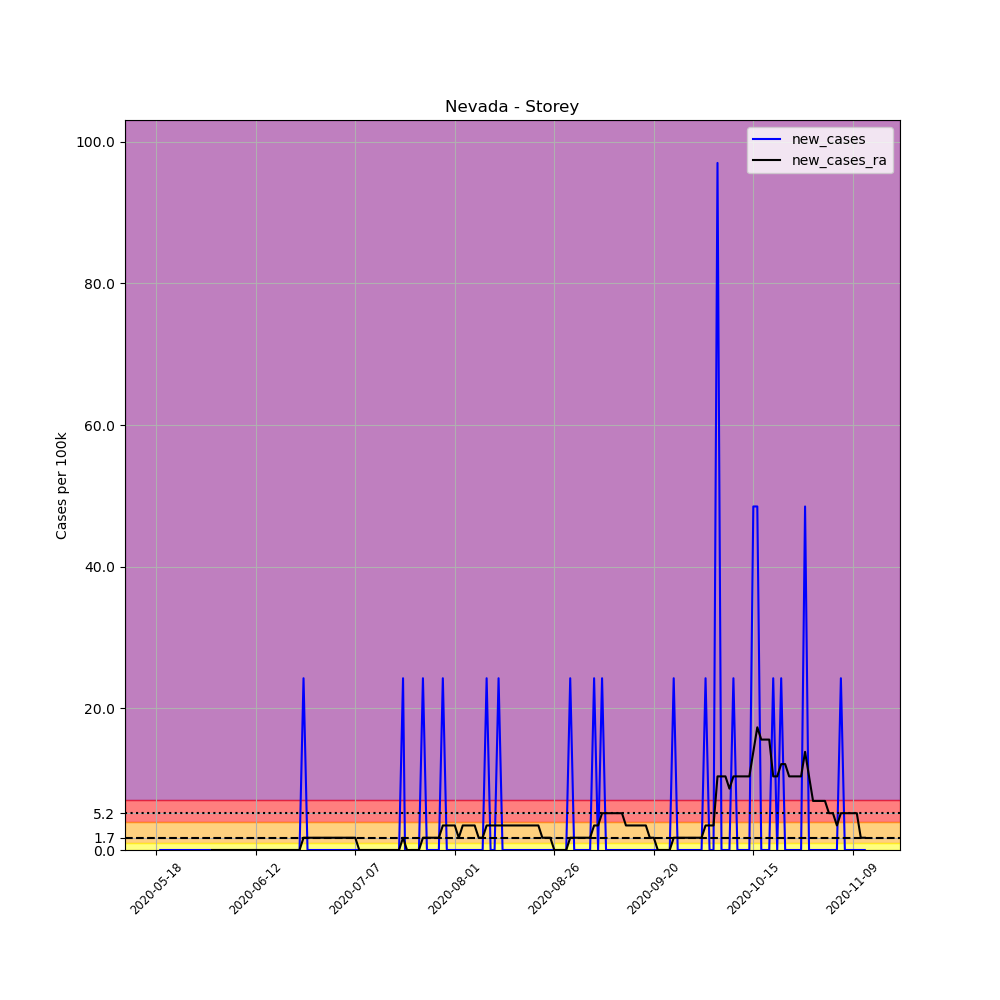

Values plotted in this chart, from the file beside it:
, date, county, state, fips, cases, deaths, COUNTY, STNAME, CTYNAME, POPESTIMATE2019, per_100k, new_cases, new_cases_ra
671513, 2020-05-18, Storey, Nevada, 32029, 1, 0, 29, Nevada, Storey, 4123, 24.25, , 
671514, 2020-05-19, Storey, Nevada, 32029, 1, 0, 29, Nevada, Storey, 4123, 24.25, 0.0, 
671515, 2020-05-20, Storey, Nevada, 32029, 1, 0, 29, Nevada, Storey, 4123, 24.25, 0.0, 
671516, 2020-05-21, Storey, Nevada, 32029, 1, 0, 29, Nevada, Storey, 4123, 24.25, 0.0, 
671517, 2020-05-22, Storey, Nevada, 32029, 1, 0, 29, Nevada, Storey, 4123, 24.25, 0.0, 
671518, 2020-05-23, Storey, Nevada, 32029, 1, 0, 29, Nevada, Storey, 4123, 24.25, 0.0, 
671519, 2020-05-24, Storey, Nevada, 32029, 1, 0, 29, Nevada, Storey, 4123, 24.25, 0.0, 
671520, 2020-05-25, Storey, Nevada, 32029, 1, 0, 29, Nevada, Storey, 4123, 24.25, 0.0, 
671521, 2020-05-26, Storey, Nevada, 32029, 1, 0, 29, Nevada, Storey, 4123, 24.25, 0.0, 
671522, 2020-05-27, Storey, Nevada, 32029, 1, 0, 29, Nevada, Storey, 4123, 24.25, 0.0, 
671523, 2020-05-28, Storey, Nevada, 32029, 1, 0, 29, Nevada, Storey, 4123, 24.25, 0.0, 
671524, 2020-05-29, Storey, Nevada, 32029, 1, 0, 29, Nevada, Storey, 4123, 24.25, 0.0, 
671525, 2020-05-30, Storey, Nevada, 32029, 1, 0, 29, Nevada, Storey, 4123, 24.25, 0.0, 
671526, 2020-05-31, Storey, Nevada, 32029, 1, 0, 29, Nevada, Storey, 4123, 24.25, 0.0, 
671527, 2020-06-01, Storey, Nevada, 32029, 1, 0, 29, Nevada, Storey, 4123, 24.25, 0.0, 0.0
671528, 2020-06-02, Storey, Nevada, 32029, 1, 0, 29, Nevada, Storey, 4123, 24.25, 0.0, 0.0
671529, 2020-06-03, Storey, Nevada, 32029, 1, 0, 29, Nevada, Storey, 4123, 24.25, 0.0, 0.0
671530, 2020-06-04, Storey, Nevada, 32029, 1, 0, 29, Nevada, Storey, 4123, 24.25, 0.0, 0.0
671531, 2020-06-05, Storey, Nevada, 32029, 1, 0, 29, Nevada, Storey, 4123, 24.25, 0.0, 0.0
671532, 2020-06-06, Storey, Nevada, 32029, 1, 0, 29, Nevada, Storey, 4123, 24.25, 0.0, 0.0
671533, 2020-06-07, Storey, Nevada, 32029, 1, 0, 29, Nevada, Storey, 4123, 24.25, 0.0, 0.0
671534, 2020-06-08, Storey, Nevada, 32029, 1, 0, 29, Nevada, Storey, 4123, 24.25, 0.0, 0.0
671535, 2020-06-09, Storey, Nevada, 32029, 1, 0, 29, Nevada, Storey, 4123, 24.25, 0.0, 0.0
671536, 2020-06-10, Storey, Nevada, 32029, 1, 0, 29, Nevada, Storey, 4123, 24.25, 0.0, 0.0
671537, 2020-06-11, Storey, Nevada, 32029, 1, 0, 29, Nevada, Storey, 4123, 24.25, 0.0, 0.0
671538, 2020-06-12, Storey, Nevada, 32029, 1, 0, 29, Nevada, Storey, 4123, 24.25, 0.0, 0.0
671539, 2020-06-13, Storey, Nevada, 32029, 1, 0, 29, Nevada, Storey, 4123, 24.25, 0.0, 0.0
671540, 2020-06-14, Storey, Nevada, 32029, 1, 0, 29, Nevada, Storey, 4123, 24.25, 0.0, 0.0
671541, 2020-06-15, Storey, Nevada, 32029, 1, 0, 29, Nevada, Storey, 4123, 24.25, 0.0, 0.0
671542, 2020-06-16, Storey, Nevada, 32029, 1, 0, 29, Nevada, Storey, 4123, 24.25, 0.0, 0.0
671543, 2020-06-17, Storey, Nevada, 32029, 1, 0, 29, Nevada, Storey, 4123, 24.25, 0.0, 0.0
671544, 2020-06-18, Storey, Nevada, 32029, 1, 0, 29, Nevada, Storey, 4123, 24.25, 0.0, 0.0
671545, 2020-06-19, Storey, Nevada, 32029, 1, 0, 29, Nevada, Storey, 4123, 24.25, 0.0, 0.0
671546, 2020-06-20, Storey, Nevada, 32029, 1, 0, 29, Nevada, Storey, 4123, 24.25, 0.0, 0.0
671547, 2020-06-21, Storey, Nevada, 32029, 1, 0, 29, Nevada, Storey, 4123, 24.25, 0.0, 0.0
671548, 2020-06-22, Storey, Nevada, 32029, 1, 0, 29, Nevada, Storey, 4123, 24.25, 0.0, 0.0
671549, 2020-06-23, Storey, Nevada, 32029, 1, 0, 29, Nevada, Storey, 4123, 24.25, 0.0, 0.0
671550, 2020-06-24, Storey, Nevada, 32029, 2, 0, 29, Nevada, Storey, 4123, 48.51, 24.25, 1.732
671551, 2020-06-25, Storey, Nevada, 32029, 2, 0, 29, Nevada, Storey, 4123, 48.51, 0.0, 1.732
671552, 2020-06-26, Storey, Nevada, 32029, 2, 0, 29, Nevada, Storey, 4123, 48.51, 0.0, 1.732
671553, 2020-06-27, Storey, Nevada, 32029, 2, 0, 29, Nevada, Storey, 4123, 48.51, 0.0, 1.732
671554, 2020-06-28, Storey, Nevada, 32029, 2, 0, 29, Nevada, Storey, 4123, 48.51, 0.0, 1.732
671555, 2020-06-29, Storey, Nevada, 32029, 2, 0, 29, Nevada, Storey, 4123, 48.51, 0.0, 1.732
671556, 2020-06-30, Storey, Nevada, 32029, 2, 0, 29, Nevada, Storey, 4123, 48.51, 0.0, 1.732
671557, 2020-07-01, Storey, Nevada, 32029, 2, 0, 29, Nevada, Storey, 4123, 48.51, 0.0, 1.732
671558, 2020-07-02, Storey, Nevada, 32029, 2, 0, 29, Nevada, Storey, 4123, 48.51, 0.0, 1.732
671559, 2020-07-03, Storey, Nevada, 32029, 2, 0, 29, Nevada, Storey, 4123, 48.51, 0.0, 1.732
671560, 2020-07-04, Storey, Nevada, 32029, 2, 0, 29, Nevada, Storey, 4123, 48.51, 0.0, 1.732
671561, 2020-07-05, Storey, Nevada, 32029, 2, 0, 29, Nevada, Storey, 4123, 48.51, 0.0, 1.732
671562, 2020-07-06, Storey, Nevada, 32029, 2, 0, 29, Nevada, Storey, 4123, 48.51, 0.0, 1.732
671563, 2020-07-07, Storey, Nevada, 32029, 2, 0, 29, Nevada, Storey, 4123, 48.51, 0.0, 1.732
671564, 2020-07-08, Storey, Nevada, 32029, 2, 0, 29, Nevada, Storey, 4123, 48.51, 0.0, 0.0
671565, 2020-07-09, Storey, Nevada, 32029, 2, 0, 29, Nevada, Storey, 4123, 48.51, 0.0, 0.0
671566, 2020-07-10, Storey, Nevada, 32029, 2, 0, 29, Nevada, Storey, 4123, 48.51, 0.0, 0.0
671567, 2020-07-11, Storey, Nevada, 32029, 2, 0, 29, Nevada, Storey, 4123, 48.51, 0.0, 0.0
671568, 2020-07-12, Storey, Nevada, 32029, 2, 0, 29, Nevada, Storey, 4123, 48.51, 0.0, 0.0
671569, 2020-07-13, Storey, Nevada, 32029, 2, 0, 29, Nevada, Storey, 4123, 48.51, 0.0, 0.0
671570, 2020-07-14, Storey, Nevada, 32029, 2, 0, 29, Nevada, Storey, 4123, 48.51, 0.0, 0.0
671571, 2020-07-15, Storey, Nevada, 32029, 2, 0, 29, Nevada, Storey, 4123, 48.51, 0.0, 0.0
671572, 2020-07-16, Storey, Nevada, 32029, 2, 0, 29, Nevada, Storey, 4123, 48.51, 0.0, 0.0
... 119 more rows
